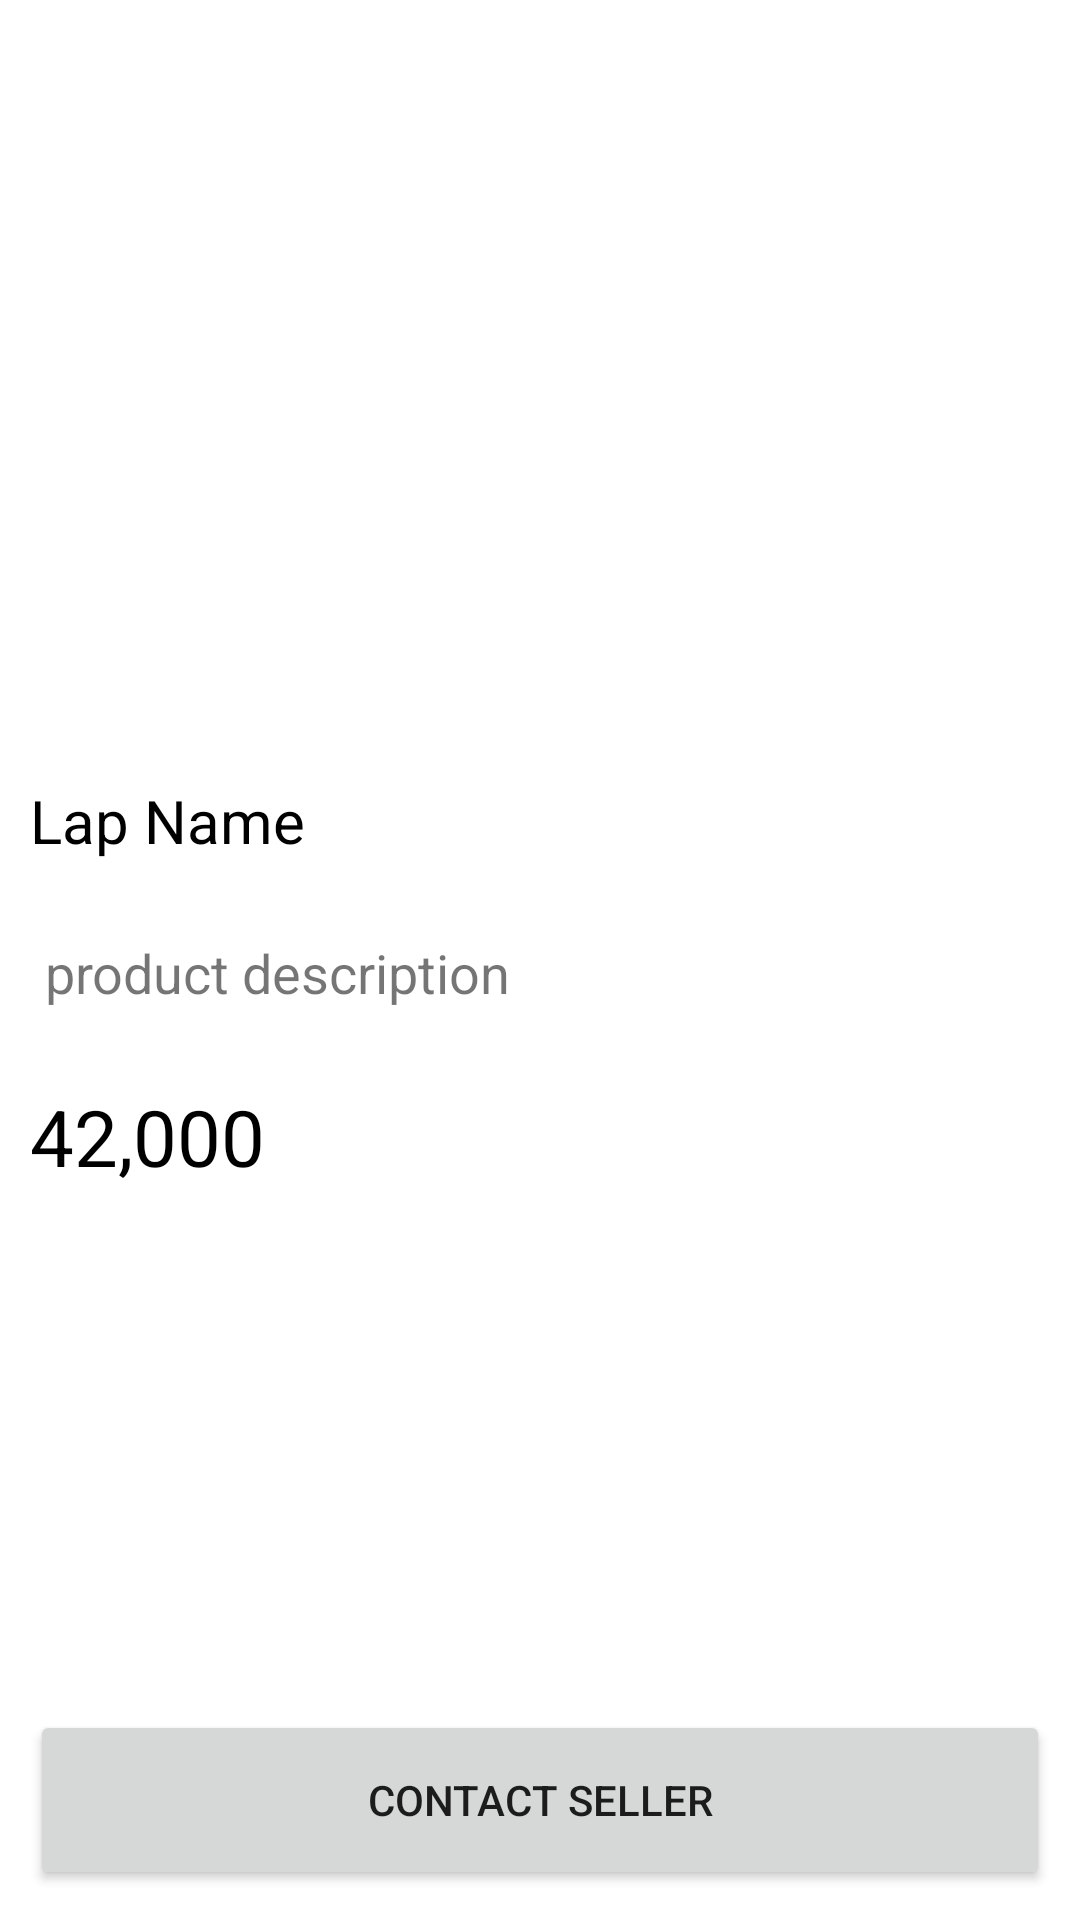

This screen was rendered from an Android layout file. Write that file and the resources it references.
<!-- AndroidManifest.xml: application theme Theme.Box -->
<!-- res/layout/activity_product_in_detail.xml -->
<?xml version="1.0" encoding="utf-8"?>
<RelativeLayout xmlns:android="http://schemas.android.com/apk/res/android"
    xmlns:app="http://schemas.android.com/apk/res-auto"
    android:layout_width="match_parent"
    android:layout_height="match_parent"
    android:orientation="vertical">

    <ImageView
        android:id="@+id/img_product_photo"
        android:layout_width="match_parent"
        android:layout_height="250dp"
        android:layout_alignParentTop="true"
        android:scaleType="fitCenter"
        android:src="@mipmap/ic_lap_stock" />

    <TextView
        android:id="@+id/tv_product_name"
        android:layout_width="wrap_content"
        android:layout_height="wrap_content"
        android:layout_below="@+id/img_product_photo"
        android:layout_marginStart="10dp"
        android:layout_marginTop="10dp"
        android:layout_marginEnd="10dp"
        android:layout_marginBottom="10dp"
        android:text="Lap Name"
        android:textColor="@color/black"
        android:textSize="20sp" />

    <TextView
        android:layout_width="match_parent"
        android:layout_height="wrap_content"
        android:text="product description"
        android:layout_margin="15dp"
        android:textSize="18sp"
        android:id="@+id/tv_product_description"
        android:layout_below="@+id/tv_product_name"/>

    <TextView
        android:layout_width="wrap_content"
        android:layout_height="wrap_content"
        android:text="42,000"
        android:layout_margin="10dp"
        android:textSize="26sp"
        android:textColor="@color/black"
        android:id="@+id/tv_product_price"
        android:layout_below="@+id/tv_product_description"/>

    <Button
        android:layout_width="match_parent"
        android:layout_height="60dp"
        android:layout_margin="10dp"
        android:text="contact seller"
        android:layout_alignParentBottom="true"
        android:id="@+id/btn_call_seller"/>

</RelativeLayout>
<!-- resources referenced by this layout -->
<resources>
  <color name="black">#FF000000</color>
  <style name="Theme.Box" parent="Theme.MaterialComponents.Light.DarkActionBar">
          
          <item name="colorPrimary">#0DB51E</item>
          <item name="colorPrimaryVariant">#1BB50D</item>
          <item name="colorOnPrimary">@color/white</item>
          
          <item name="colorSecondary">#0DB51E</item>
          <item name="colorSecondaryVariant">#1BB50D</item>
          <item name="colorOnSecondary">@color/white</item>
          
          <item name="android:statusBarColor" tools:targetApi="l">?attr/colorPrimaryVariant</item>
          
      </style>
  <color name="white">#FFFFFFFF</color>
</resources>
